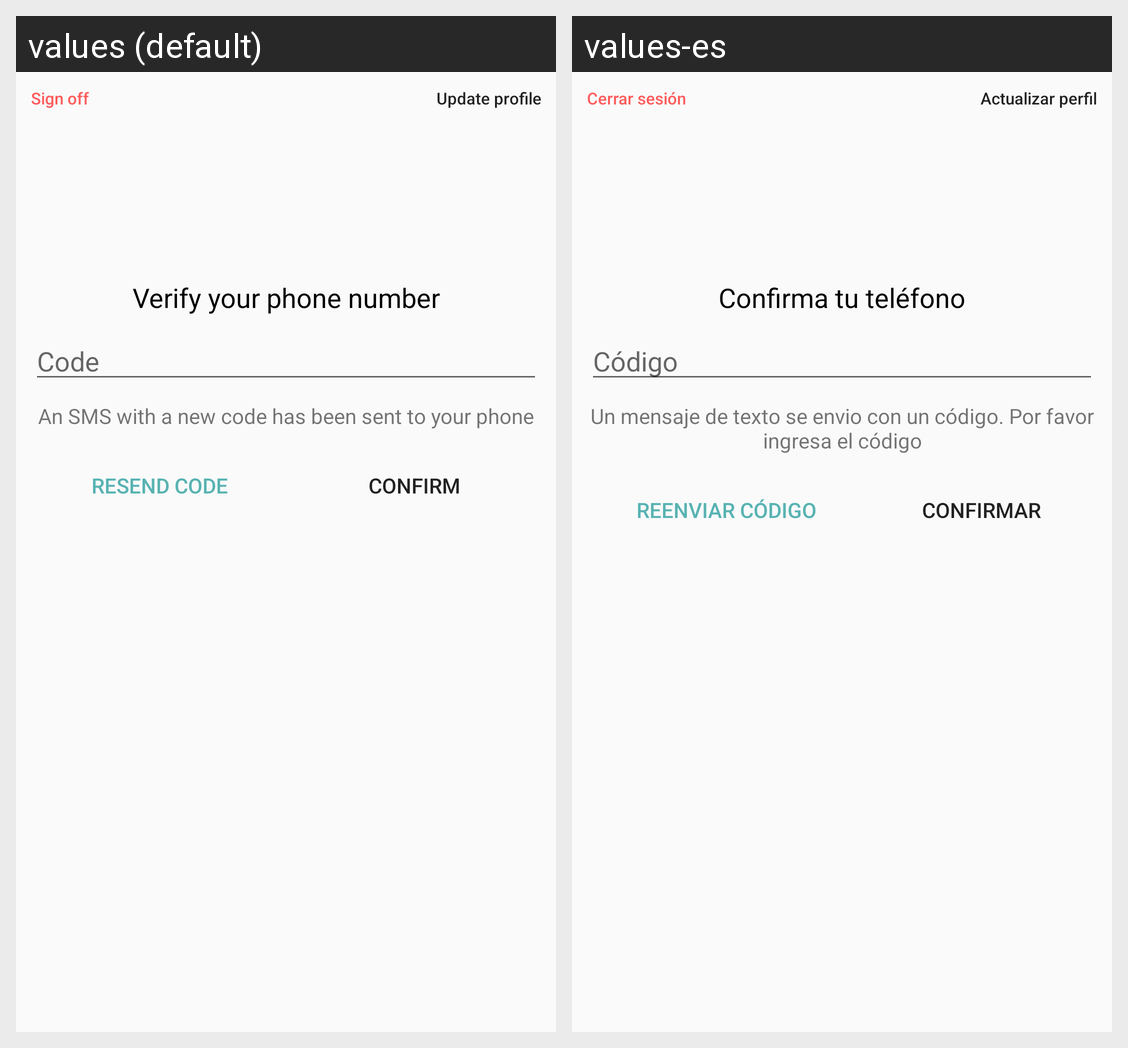

For this localized Android screen grid, give each drawn string resource with its value in every locale shown.
Android screen res/layout/fragment_custom_bottom_verifyphone_alert.xml rendered under 2 locales, left to right: values (default), values-es. Device: Nexus 5 (rendered at 1080×1920; each locale shown at half size, 540×960, under a caption strip naming it); theme AppTheme.
Strings drawn on this screen, with the default value and each locale's value (text and hints the layout hard-codes, and strings that could not be matched under every locale, appear in the picture but are not listed):

closeSession
  values: Sign off
  values-es: Cerrar sesión

verifyPhoneUpdateProfile
  values: Update profile
  values-es: Actualizar perfil

confirmPhone
  values: Verify your phone number
  values-es: Confirma tu teléfono

code
  values: Code
  values-es: Código

confirmPhoneText
  values: An SMS with a new code has been sent to your phone
  values-es: Un mensaje de texto se envio con un código. Por favor ingresa el código

resendCode
  values: Resend Code
  values-es: Reenviar código

confirm
  values: Confirm
  values-es: Confirmar
